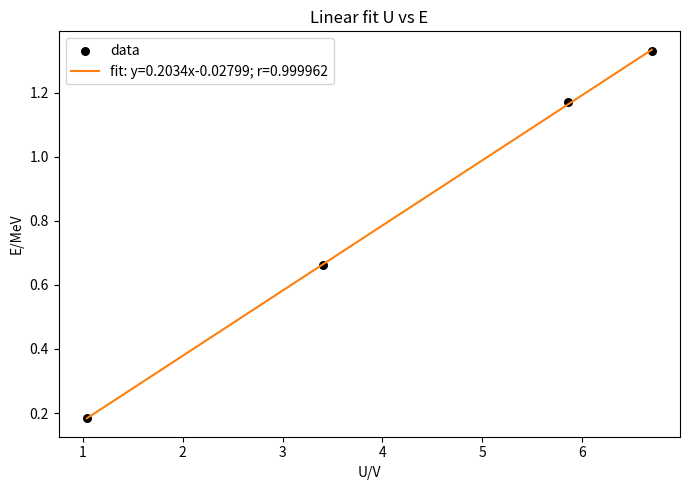

This chart was generated by the following Python code:
import numpy as np
import matplotlib.pyplot as plt

x=[6.698630842823,5.860613875323,1.040273126277,3.404229570784]
y=[1.33,1.17,0.184,0.662]

x=np.asarray(x,dtype=float)
y=np.asarray(y,dtype=float)

a,b=np.polyfit(x,y,1)

r=float(np.corrcoef(x,y)[0,1])

xx=np.linspace(x.min(),x.max(),200)
yy=a*xx+b

plt.figure(figsize=(7,5))
plt.scatter(x,y,color="k",s=30,label="data")
plt.plot(xx,yy,color="C1",label=f"fit: y={a:.4g}x{b:.4g}; r={r:.6g}")
plt.xlabel("U/V")
plt.ylabel("E/MeV")
plt.title("Linear fit U vs E")
plt.legend()
# plt.grid(True,alpha=0.3)
plt.legend()
plt.tight_layout()
plt.savefig("s2-2-linear.png",dpi=200)
plt.show()

print(f"a={a}")
print(f"b={b}")
print(f"r={r}")
